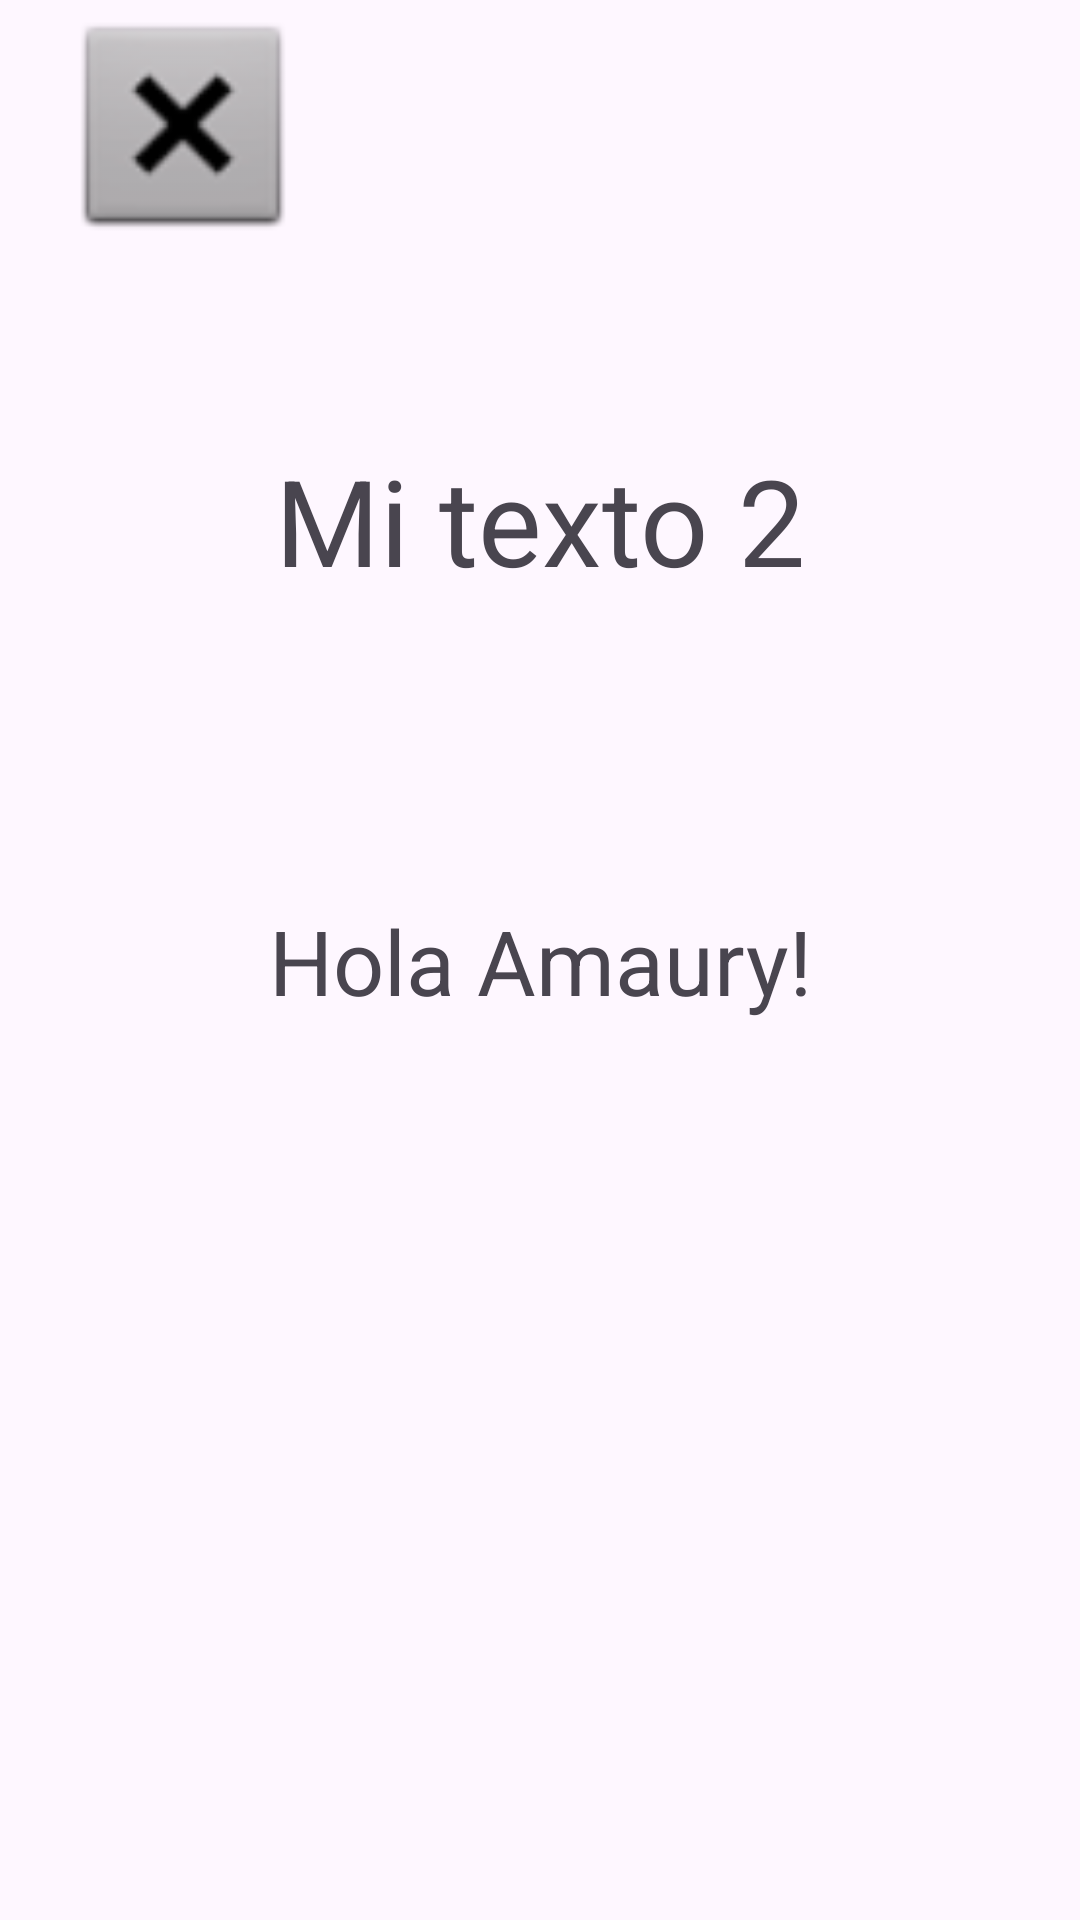

Reconstruct the res/layout file that produces this screen, plus the resources it refers to.
<!-- AndroidManifest.xml: application theme Theme.App2CM -->
<!-- res/layout/activity_main.xml -->
<?xml version="1.0" encoding="utf-8"?>
<androidx.constraintlayout.widget.ConstraintLayout xmlns:android="http://schemas.android.com/apk/res/android"
    xmlns:app="http://schemas.android.com/apk/res-auto"
    xmlns:tools="http://schemas.android.com/tools"
    android:layout_width="match_parent"
    android:layout_height="match_parent"
    tools:context=".MainActivity">

    <TextView
        android:id="@+id/tvSaludo"
        android:layout_width="wrap_content"
        android:layout_height="wrap_content"
        android:text="Hola Amaury!"
        android:textSize="30sp"
        app:layout_constraintBottom_toBottomOf="parent"
        app:layout_constraintEnd_toEndOf="parent"
        app:layout_constraintStart_toStartOf="parent"
        app:layout_constraintTop_toTopOf="parent" />

    <TextView
        android:id="@+id/tvNombre"
        android:layout_width="wrap_content"
        android:layout_height="wrap_content"
        android:text="Mi texto 2"
        android:textSize="40sp"
        app:layout_constraintBottom_toBottomOf="parent"
        app:layout_constraintEnd_toEndOf="parent"
        app:layout_constraintStart_toStartOf="parent"
        app:layout_constraintTop_toTopOf="parent"
        app:layout_constraintVertical_bias="0.25" />

    <ImageView
        android:id="@+id/ivClose"
        android:layout_width="122dp"
        android:layout_height="83dp"
        app:layout_constraintStart_toStartOf="parent"
        app:layout_constraintTop_toTopOf="parent"
        app:srcCompat="@android:drawable/btn_dialog" />


</androidx.constraintlayout.widget.ConstraintLayout>
<!-- resources referenced by this layout -->
<resources>
  <style name="Theme.App2CM" parent="Base.Theme.App2CM" />
  <style name="Base.Theme.App2CM" parent="Theme.Material3.DayNight.NoActionBar">
          
          
      </style>
</resources>
